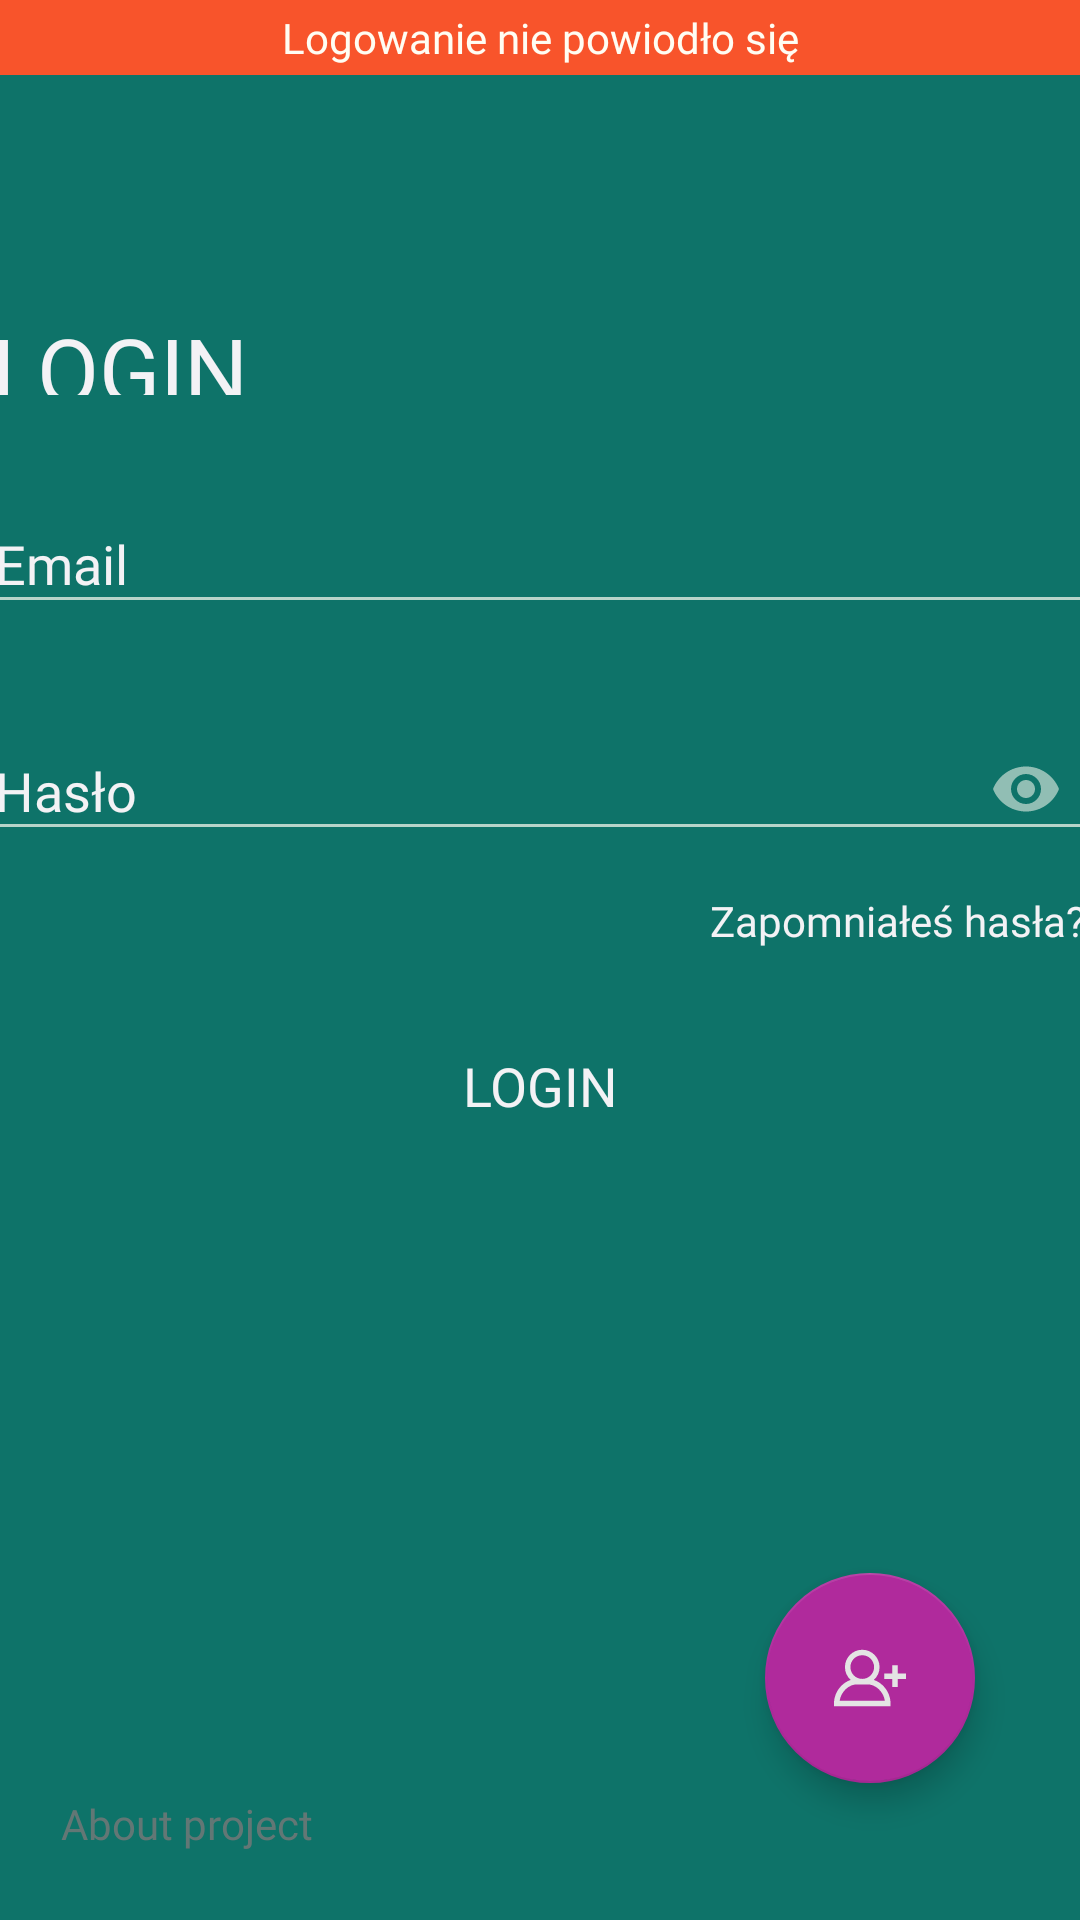

Layout XML and referenced resources for this Android screen:
<!-- AndroidManifest.xml: activity theme AppThemeLogin -->
<!-- res/layout/activity_login.xml -->
<?xml version="1.0" encoding="utf-8"?>
<androidx.constraintlayout.widget.ConstraintLayout xmlns:android="http://schemas.android.com/apk/res/android"
    xmlns:app="http://schemas.android.com/apk/res-auto"
    xmlns:tools="http://schemas.android.com/tools"
    android:layout_width="match_parent"
    android:layout_height="match_parent"
    android:background="@drawable/background">


    <ImageView
        android:id="@+id/imageView2"
        android:layout_width="0dp"
        android:layout_height="0dp"
        android:visibility="visible"
        app:layout_constraintBottom_toBottomOf="parent"
        app:layout_constraintEnd_toEndOf="parent"
        app:layout_constraintHorizontal_bias="0.0"
        app:layout_constraintStart_toStartOf="parent"
        app:layout_constraintTop_toTopOf="parent"
        app:layout_constraintVertical_bias="1.0"
        app:srcCompat="@drawable/loginshape" />

    <com.google.android.material.textfield.TextInputLayout
        android:id="@+id/textInputLayout4"
        android:layout_width="0dp"
        android:layout_height="wrap_content"
        android:layout_marginStart="5dp"
        android:layout_marginTop="24dp"
        android:layout_marginEnd="5dp"
        android:textColorHint="#f3f2f5"
        app:layout_constraintEnd_toEndOf="@+id/view6"
        app:layout_constraintStart_toStartOf="@+id/view6"
        app:layout_constraintTop_toBottomOf="@+id/textView28">

        <com.google.android.material.textfield.TextInputEditText
            android:id="@+id/editTextLoginLoginActivity"
            android:layout_width="match_parent"
            android:layout_height="wrap_content"
            android:fontFamily="@font/lato"
            android:hint="@string/e_mail"
            android:inputType="textEmailAddress"
            android:textColor="#f3f2f5"
            android:textColorHint="#f3f2f5"
            android:textSize="18sp" />

    </com.google.android.material.textfield.TextInputLayout>

    <View
        android:id="@+id/view6"
        android:layout_width="382dp"
        android:layout_height="358dp"
        android:layout_marginStart="10dp"
        android:layout_marginTop="50dp"
        android:layout_marginEnd="10dp"
        android:layout_marginBottom="200dp"
        app:layout_constraintBottom_toBottomOf="parent"
        app:layout_constraintEnd_toEndOf="parent"
        app:layout_constraintStart_toStartOf="parent"
        app:layout_constraintTop_toTopOf="parent"
        app:layout_constraintVertical_bias="0.51" />

    <TextView
        android:id="@+id/textView28"
        android:layout_width="118dp"
        android:layout_height="29dp"
        android:layout_marginStart="8dp"
        android:fontFamily="@font/lato"
        android:text="LOGIN"
        android:textColor="#f3f2f5"
        android:textSize="30sp"
        app:layout_constraintBottom_toBottomOf="@+id/view6"
        app:layout_constraintStart_toStartOf="@+id/view6"
        app:layout_constraintTop_toTopOf="@+id/view6"
        app:layout_constraintVertical_bias="0.110000014" />

    <com.google.android.material.textfield.TextInputLayout
        android:id="@+id/textInputLayout5"
        android:layout_width="0dp"
        android:layout_height="wrap_content"
        android:layout_marginStart="5dp"
        android:layout_marginTop="20dp"
        android:layout_marginEnd="5dp"
        android:textColorHint="#f3f2f5"
        app:layout_constraintEnd_toEndOf="@+id/view6"
        app:layout_constraintStart_toStartOf="@+id/view6"
        app:layout_constraintTop_toBottomOf="@+id/textInputLayout4"
        app:passwordToggleEnabled="true" >

        <com.google.android.material.textfield.TextInputEditText
            android:id="@+id/editTextPasswordLoginActivity"
            android:layout_width="match_parent"
            android:layout_height="wrap_content"
            android:fontFamily="@font/lato"
            android:hint="@string/password"
            android:inputType="textPassword"
            android:textColor="#f3f2f5"
            android:textColorHint="#f3f2f5"
            android:textSize="18sp" />
    </com.google.android.material.textfield.TextInputLayout>

    <Button
        android:id="@+id/loginButtonLoginActivity"
        style="@style/Widget.AppCompat.Button.Colored"
        android:layout_width="200dp"
        android:layout_height="40dp"
        android:layout_marginTop="55dp"
        android:background="@drawable/button_activity_login"
        android:fontFamily="@font/lato"
        android:text="@string/login"
        android:textColor="#f3f2f5"
        android:textSize="18sp"
        app:backgroundTint="@color/accent"
        app:cornerRadius="0dp"
        app:layout_constraintEnd_toEndOf="@+id/view6"
        app:layout_constraintStart_toStartOf="@+id/view6"
        app:layout_constraintTop_toBottomOf="@+id/textInputLayout5"
        app:rippleColor="@color/accent"
        app:strokeColor="@color/accent"
        app:strokeWidth="0dp" />

    <Button
        android:id="@+id/button6"
        style="@style/Widget.AppCompat.Button.Borderless"
        android:layout_width="wrap_content"
        android:layout_height="wrap_content"
        android:layout_marginStart="8dp"
        android:layout_marginBottom="8dp"
        android:fontFamily="@font/lato_bold"
        android:text="About project"
        android:textAllCaps="false"
        android:textColor="#CC787878"
        android:textSize="14sp"
        app:layout_constraintBottom_toBottomOf="parent"
        app:layout_constraintStart_toStartOf="parent" />

    <com.google.android.material.floatingactionbutton.FloatingActionButton
        android:id="@+id/registerButtonLoginActivity"
        android:layout_width="wrap_content"
        android:layout_height="wrap_content"
        android:clickable="true"
        app:backgroundTint="@color/accent"
        app:fabCustomSize="70dp"
        app:fabSize="auto"
        app:layout_constraintBottom_toBottomOf="parent"
        app:layout_constraintEnd_toEndOf="parent"
        app:layout_constraintHorizontal_bias="0.879"
        app:layout_constraintStart_toStartOf="parent"
        app:layout_constraintTop_toTopOf="@+id/imageView2"
        app:layout_constraintVertical_bias="0.92"
        app:srcCompat="@drawable/_01_add_user" />

    <Button
        android:id="@+id/button8"
        style="@style/Widget.AppCompat.Button.Borderless"
        android:layout_width="0dp"
        android:layout_height="40dp"
        android:layout_marginEnd="4dp"
        android:fontFamily="@font/lato_bold"
        android:padding="0dp"
        android:text="Zapomniałeś hasła?"
        android:textAllCaps="false"
        android:textColor="#f3f2f5"
        app:layout_constraintEnd_toEndOf="@+id/textInputLayout5"
        app:layout_constraintTop_toBottomOf="@+id/textInputLayout5" />

    <ImageView
        android:id="@+id/logoImageLoginActivity"
        android:layout_width="0dp"
        android:layout_height="0dp"
        android:layout_marginStart="70dp"
        android:layout_marginTop="50dp"
        android:layout_marginEnd="70dp"
        android:layout_marginBottom="50dp"
        app:layout_constraintBottom_toTopOf="@+id/textView28"
        app:layout_constraintEnd_toEndOf="parent"
        app:layout_constraintStart_toStartOf="parent"
        app:layout_constraintTop_toTopOf="@+id/imageView2"
        app:srcCompat="@drawable/logo" />

    <TextView
        android:id="@+id/textViewLoginFailedLoginActivity"
        android:layout_width="0dp"
        android:layout_height="wrap_content"
        android:background="@color/red"
        android:fontFamily="@font/lato"
        android:padding="3dp"
        android:text="Logowanie nie powiodło się"
        android:textAlignment="center"
        android:textSize="14sp"
        app:layout_constraintEnd_toEndOf="parent"
        app:layout_constraintStart_toStartOf="parent"
        app:layout_constraintTop_toTopOf="parent" />

</androidx.constraintlayout.widget.ConstraintLayout>
<!-- resources referenced by this layout -->
<resources>
  <color name="accent">#b02a9c</color>
  <color name="red">#f8542b</color>
  <!-- drawable _01_add_user (drawable) -->
  <vector xmlns:android="http://schemas.android.com/apk/res/android"
      android:width="512dp"
      android:height="512dp"
      android:viewportWidth="512"
      android:viewportHeight="512">
    <path
        android:fillColor="#E4E4E4"
        android:pathData="M352.062,314.075c-19.834,-20.912 -43.665,-36.124 -68.765,-44.408c25.008,-22.555 40.754,-55.191 40.754,-91.439c0,-67.899 -55.24,-123.139 -123.139,-123.139S77.772,110.329 77.772,178.228c0,36.248 15.746,68.884 40.754,91.439c-25.101,8.285 -48.932,23.498 -68.766,44.409C17.672,347.906 0,391.728 0,437.468v19.443h401.823v-19.443C401.823,391.728 384.15,347.906 352.062,314.075zM116.658,178.228c0,-46.457 37.796,-84.253 84.253,-84.253c46.457,0 84.253,37.796 84.253,84.253s-37.796,84.253 -84.253,84.253C154.454,262.481 116.658,224.685 116.658,178.228zM40.256,418.025c9.65,-67.94 68.591,-116.658 121.769,-116.658h77.772c53.178,0 112.119,48.718 121.769,116.658H40.256z"/>
    <path
        android:fillColor="#E4E4E4"
        android:pathData="M453.671,223.595l0,-58.329l-38.886,0l0,58.329l-58.329,0l0,38.886l58.329,0l0,58.329l38.886,0l0,-58.329l58.329,0l0,-38.886z"/>
  </vector>
  <!-- drawable background (drawable) -->
  <?xml version="1.0" encoding="UTF-8"?>
  <selector xmlns:android="http://schemas.android.com/apk/res/android">
      <item>
          <shape xmlns:android="http://schemas.android.com/apk/res/android" android:shape="rectangle">
  
              <solid  android:color="@color/colorPrimary"  />
  
  
          </shape>
      </item>
  </selector>
  <!-- drawable loginshape (drawable) -->
  <?xml version="1.0" encoding="utf-8"?>
  <layer-list xmlns:android="http://schemas.android.com/apk/res/android" >
      <item>
          <rotate
              android:fromDegrees="105"
              android:toDegrees="55"
              android:pivotX="15%"
              android:pivotY="87%" >
              <shape
                  android:shape="rectangle" >
  
                  <solid
                      android:color="#DDf3f2f5" />
              </shape>
          </rotate>
      </item>
  </layer-list>
  <!-- drawable logo: png bitmap (drawable, 15393 bytes) -->
  <string name="e_mail" translatable="false">Email</string>
  <string name="login" translatable="false">Login</string>
  <string name="password">Hasło</string>
  <style name="AppThemeLogin" parent="Theme.AppCompat.NoActionBar">
          
          <item name="colorPrimary">@color/colorPrimary</item>
          <item name="colorPrimaryDark">@color/colorPrimary</item>
          <item name="colorAccent">?android:attr/colorPrimaryDark</item>
          <item name="android:navigationBarColor">#d5e1e2</item>
          <item name="android:colorBackground">@color/background_material_dark</item>
          <item name="android:colorForeground">@color/colorAccent</item>
          <item name="android:textColorHighlight">@color/background_material_dark</item>
          <item name="android:textColor">@color/colorAccent</item>
          <item name="colorControlActivated">@color/colorAccent</item>
  
      </style>
  <color name="colorPrimary">#0e7369</color>
  <color name="background_material_dark">#03383f</color>
  <color name="colorAccent">#fffdf3</color>
</resources>
